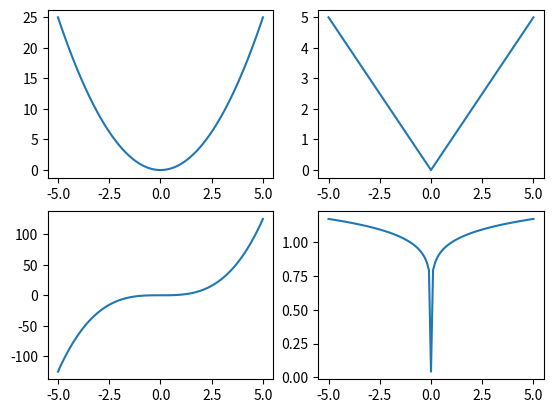

Generate this figure with matplotlib:
from matplotlib import pyplot as plt
import numpy as np
"""
Рисуем рамку с 4 графиками на ней
"""

fig, axes = plt.subplots(2, 2)

x = np.arange(-5, 5.1, 0.1)
y = np.arange(-5, 5.1, 0.1) ** 2  # Создает массив ndarray из numpy значений от -5 до 5 с шагом 0.1 возведенных в ^2
x_abs = np.abs(np.arange(-5, 5.1, 0.1))
y_3 = np.arange(-5, 5.1, 0.1) ** 3
y_abs_root = np.power(np.abs(np.arange(-5, 5.1, 0.1)), 0.1)


axes[0, 0].plot(x, y)
axes[0, 1].plot(x, x_abs)
axes[1, 0].plot(x, y_3)
axes[1, 1].plot(x, y_abs_root)

plt.show()
